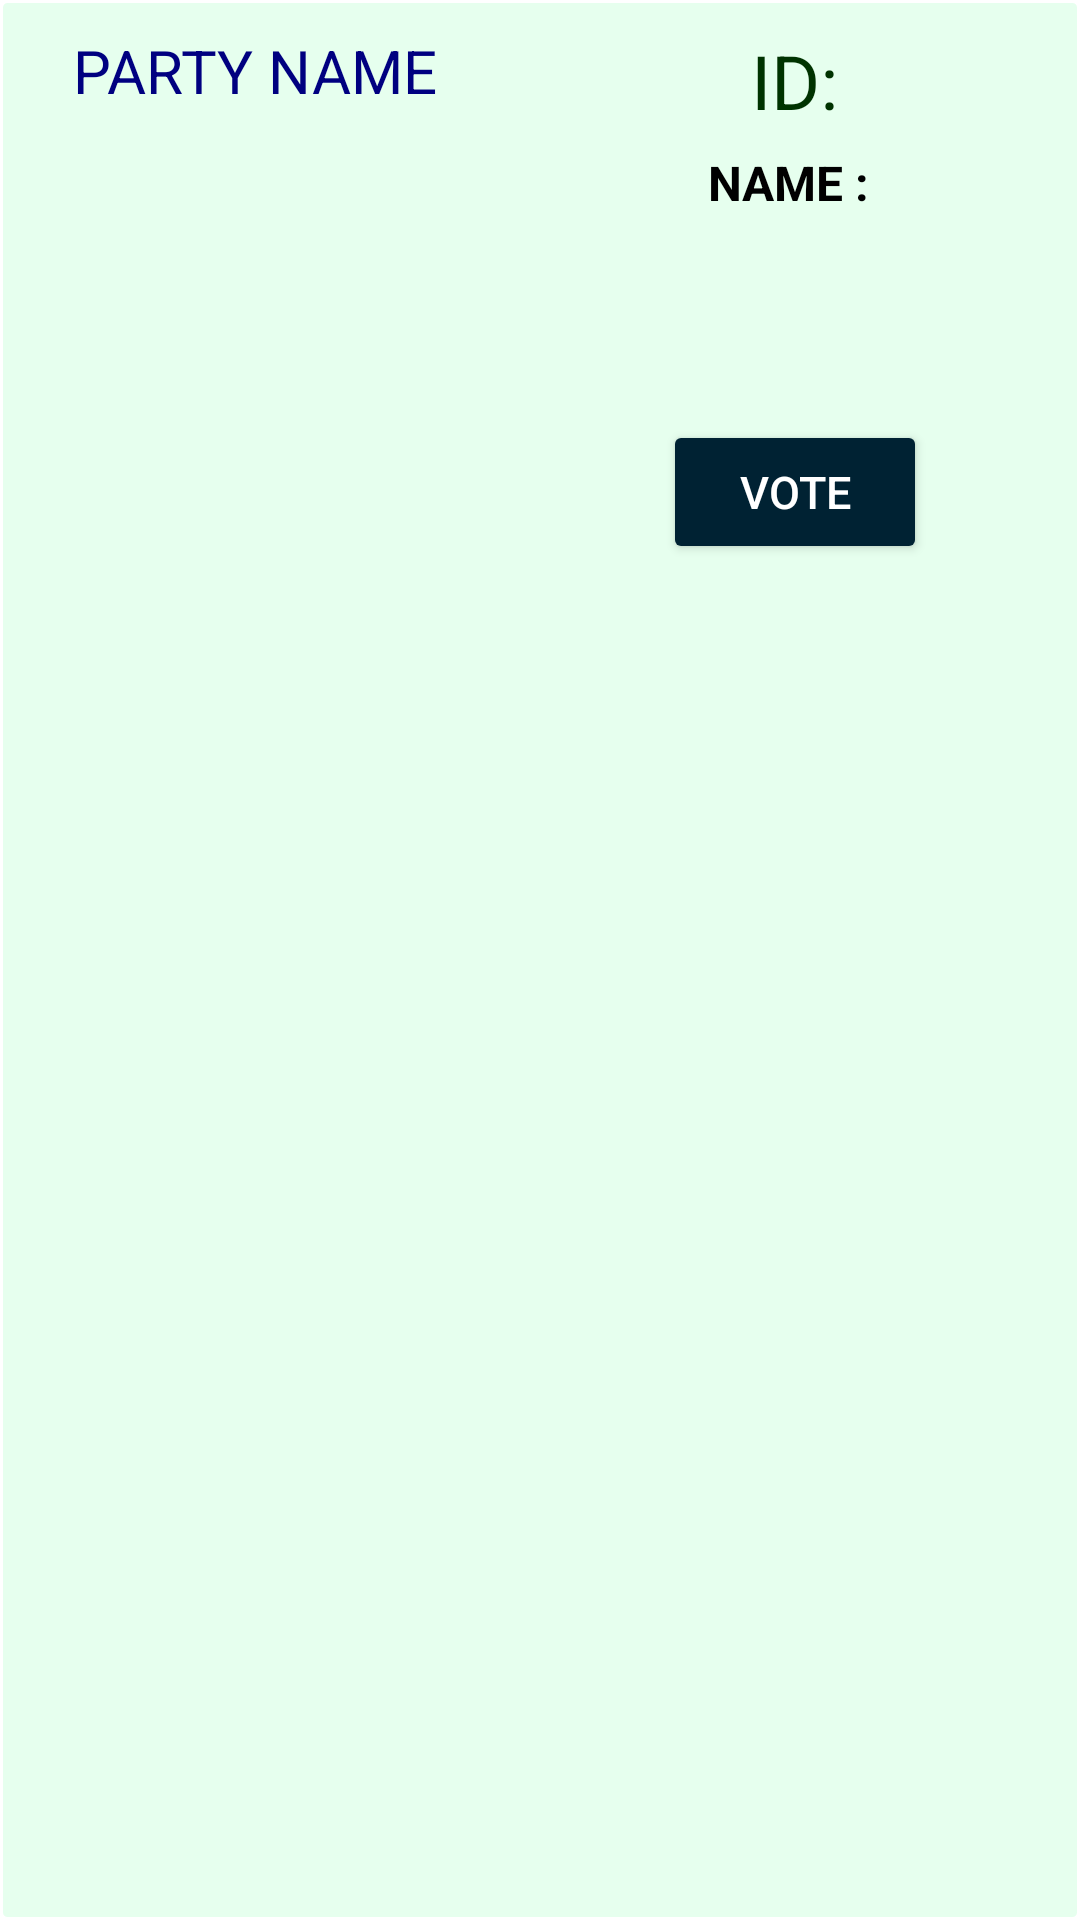

The Android layout XML behind this screen, and the referenced resources:
<!-- AndroidManifest.xml: application theme Theme.Voter -->
<!-- res/layout/ballot_box.xml -->
<?xml version="1.0" encoding="utf-8"?>

<LinearLayout
    xmlns:android="http://schemas.android.com/apk/res/android"
    android:layout_width="match_parent"
    android:layout_height="wrap_content"
    android:orientation="horizontal"
    android:descendantFocusability="blocksDescendants"
    android:layout_marginLeft="25dp"
    android:layout_marginRight="25dp"
    android:background="@drawable/tv"
    android:layout_marginBottom="20dp"
    android:layout_marginTop="20dp">


    <LinearLayout
        android:layout_width="150dp"
        android:layout_height="180dp"
        android:orientation="vertical"
        android:layout_margin="10dp">

        <TextView
            android:layout_width="wrap_content"
            android:layout_height="wrap_content"
            android:text="PARTY NAME"
            android:layout_gravity="center_horizontal"
            android:textSize="20dp"
            android:textColor="#000080"
            android:id="@+id/bb_party_name"/>

        <ImageView
            android:layout_width="match_parent"
            android:layout_height="match_parent"
            android:layout_marginTop="10dp"
            android:src="@drawable/ic_launcher_background"
            android:id="@+id/bb_party_img"
            android:clickable="false" />
    </LinearLayout>

    <LinearLayout
        android:layout_width="match_parent"
        android:layout_height="wrap_content"
        android:orientation="vertical"
        android:layout_margin="10dp">

        <TextView
            android:layout_width="wrap_content"
            android:layout_height="30dp"
            android:text="ID:"
            android:layout_gravity="center_horizontal"
            android:textSize="25dp"
            android:textColor="#003300"
            android:id="@+id/bb_id"/>

        <TextView
            android:layout_width="wrap_content"
            android:layout_height="80dp"
            android:layout_marginTop="10dp"
            android:text="NAME : "
            android:layout_gravity="center_horizontal"
            android:textSize="16dp"
            android:textColor="@color/black"
            android:textStyle="bold"
            android:id="@+id/bb_name"
            />

        <Button
            android:layout_width="wrap_content"
            android:layout_height="wrap_content"
            android:layout_marginTop="10dp"
            android:text="VOTE"
            android:layout_gravity="center_horizontal"
            android:textSize="15dp"
            android:backgroundTint="#002233"
            android:textColor="@color/white"
            android:id="@+id/bb_btn"
            android:clickable="false"/>

    </LinearLayout>

</LinearLayout>
<!-- resources referenced by this layout -->
<resources>
  <!-- drawable tv (drawable) -->
  <?xml version="1.0" encoding="utf-8"?>
  
  <shape xmlns:android="http://schemas.android.com/apk/res/android"
      android:shape="rectangle" >
  
      
      <solid
          android:color="#E6FFEE" >
      </solid>
  
      
      <stroke
          android:width="1dp"
          android:color="@color/white" >
      </stroke>
  
      
      <corners
          android:radius="2dp"   >
      </corners>
  
  </shape>
  <style name="Theme.Voter" parent="Theme.MaterialComponents.DayNight.DarkActionBar">
          
          <item name="colorPrimary">@color/purple_500</item>
          <item name="colorPrimaryVariant">@color/purple_700</item>
          <item name="colorOnPrimary">@color/white</item>
          
          <item name="colorSecondary">@color/teal_200</item>
          <item name="colorSecondaryVariant">@color/teal_700</item>
          <item name="colorOnSecondary">@color/black</item>
          
          <item name="android:statusBarColor" tools:targetApi="l">?attr/colorPrimaryVariant</item>
          
      </style>
  <!-- not gathered from this repository: default colours our renderer supplied (Android Studio template values) -->
  <color name="purple_500">#FF6200EE</color>
  <color name="purple_700">#FF3700B3</color>
  <color name="teal_200">#FF03DAC5</color>
  <color name="teal_700">#FF018786</color>
  <color name="black">#FF000000</color>
  <color name="white">#FFFFFFFF</color>
</resources>
